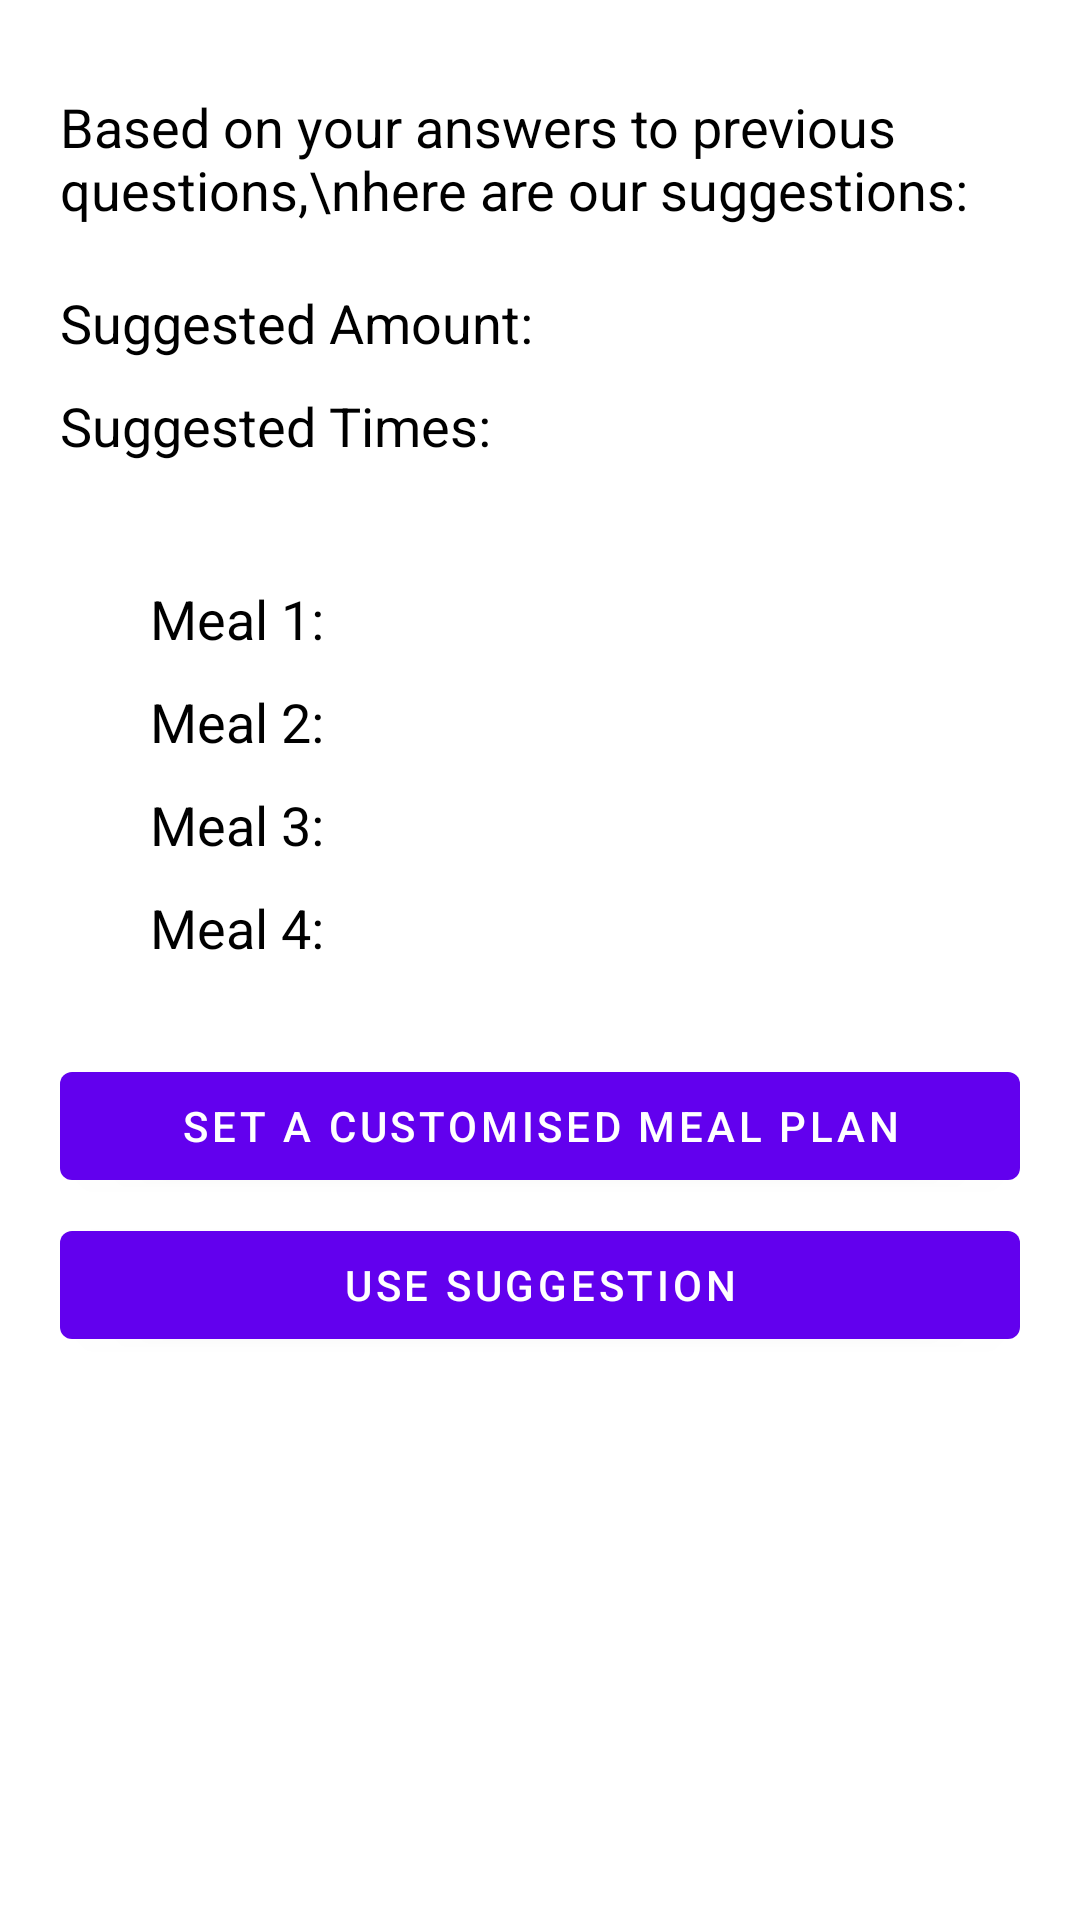

Reconstruct the res/layout file that produces this screen, plus the resources it refers to.
<!-- AndroidManifest.xml: application theme Theme.DogFeeder -->
<!-- res/layout/activity_suggestion.xml -->
<?xml version="1.0" encoding="utf-8"?>
<LinearLayout xmlns:android="http://schemas.android.com/apk/res/android"
    xmlns:app="http://schemas.android.com/apk/res-auto"
    android:orientation="vertical"
    xmlns:tools="http://schemas.android.com/tools"
    android:layout_width="match_parent"
    android:layout_height="match_parent"
    tools:context=".SuggestionActivity">

    <TextView
        android:layout_width="wrap_content"
        android:layout_height="wrap_content"
        android:layout_gravity="center"
        android:layout_marginTop="30dp"
        android:textSize="18sp"
        android:layout_marginStart="20dp"
        android:layout_marginEnd="20dp"
        android:textColor="@color/black"
        android:text="Based on your answers to previous questions,\nhere are our suggestions:"
        />


    <TextView
        android:id="@+id/suggestedAmountTxt"
        android:layout_width="wrap_content"
        android:layout_height="wrap_content"
        android:text="Suggested Amount: "
        android:textColor="@color/black"
        android:textSize="18sp"
        android:layout_marginStart="20dp"
        android:layout_marginEnd="20dp"
        android:layout_marginTop="20dp"
        />

    <TextView
        android:layout_width="wrap_content"
        android:layout_height="wrap_content"
        android:text="Suggested Times: "
        android:textColor="@color/black"
        android:textSize="18sp"
        android:layout_marginStart="20dp"
        android:layout_marginEnd="20dp"
        android:layout_marginTop="10dp"
        />


    <LinearLayout
        android:orientation="vertical"
        android:layout_width="match_parent"
        android:layout_height="wrap_content"
        android:layout_marginStart="30dp"
        android:layout_marginEnd="30dp"
        android:layout_marginTop="30dp">


        <TextView
            android:id="@+id/meal1Txt"
            android:layout_width="wrap_content"
            android:layout_height="wrap_content"
            android:text="Meal 1: "
            android:textColor="@color/black"
            android:textSize="18sp"
            android:layout_marginStart="20dp"
            android:layout_marginEnd="20dp"
            android:layout_marginTop="10dp"
            />

        <TextView
            android:id="@+id/meal2Txt"
            android:layout_width="wrap_content"
            android:layout_height="wrap_content"
            android:text="Meal 2: "
            android:textColor="@color/black"
            android:textSize="18sp"
            android:layout_marginStart="20dp"
            android:layout_marginEnd="20dp"
            android:layout_marginTop="10dp"
            />

        <TextView
            android:id="@+id/meal3Txt"
            android:layout_width="wrap_content"
            android:layout_height="wrap_content"
            android:text="Meal 3: "
            android:textColor="@color/black"
            android:textSize="18sp"
            android:layout_marginStart="20dp"
            android:layout_marginEnd="20dp"
            android:layout_marginTop="10dp"
            />

        <TextView
            android:id="@+id/meal4Txt"
            android:layout_width="wrap_content"
            android:layout_height="wrap_content"
            android:text="Meal 4: "
            android:textColor="@color/black"
            android:textSize="18sp"
            android:layout_marginStart="20dp"
            android:layout_marginEnd="20dp"
            android:layout_marginTop="10dp"
            />

    </LinearLayout>


    <Button
        android:id="@+id/customizedBtn"
        android:layout_width="match_parent"
        android:layout_height="wrap_content"
        android:layout_marginStart="20dp"
        android:layout_marginEnd="20dp"
        android:layout_marginTop="30dp"
        android:text="Set a customised meal plan"
        />

    <Button
        android:id="@+id/useSuggestionBtn"
        android:layout_width="match_parent"
        android:layout_height="wrap_content"
        android:layout_marginStart="20dp"
        android:layout_marginEnd="20dp"
        android:layout_marginTop="5dp"
        android:text="Use Suggestion"
        />



</LinearLayout>
<!-- resources referenced by this layout -->
<resources>
  <style name="Theme.DogFeeder" parent="Theme.MaterialComponents.DayNight.DarkActionBar">
          
          <item name="colorPrimary">@color/purple_500</item>
          <item name="colorPrimaryVariant">@color/purple_700</item>
          <item name="colorOnPrimary">@color/white</item>
          
          <item name="colorSecondary">@color/teal_200</item>
          <item name="colorSecondaryVariant">@color/teal_700</item>
          <item name="colorOnSecondary">@color/black</item>
          
          <item name="android:statusBarColor" tools:targetApi="l">?attr/colorPrimaryVariant</item>
          
      </style>
  <!-- not gathered from this repository: default colours our renderer supplied (Android Studio template values) -->
  <color name="purple_500">#FF6200EE</color>
  <color name="purple_700">#FF3700B3</color>
  <color name="teal_200">#FF03DAC5</color>
  <color name="teal_700">#FF018786</color>
  <color name="black">#FF000000</color>
  <color name="white">#FFFFFFFF</color>
</resources>
